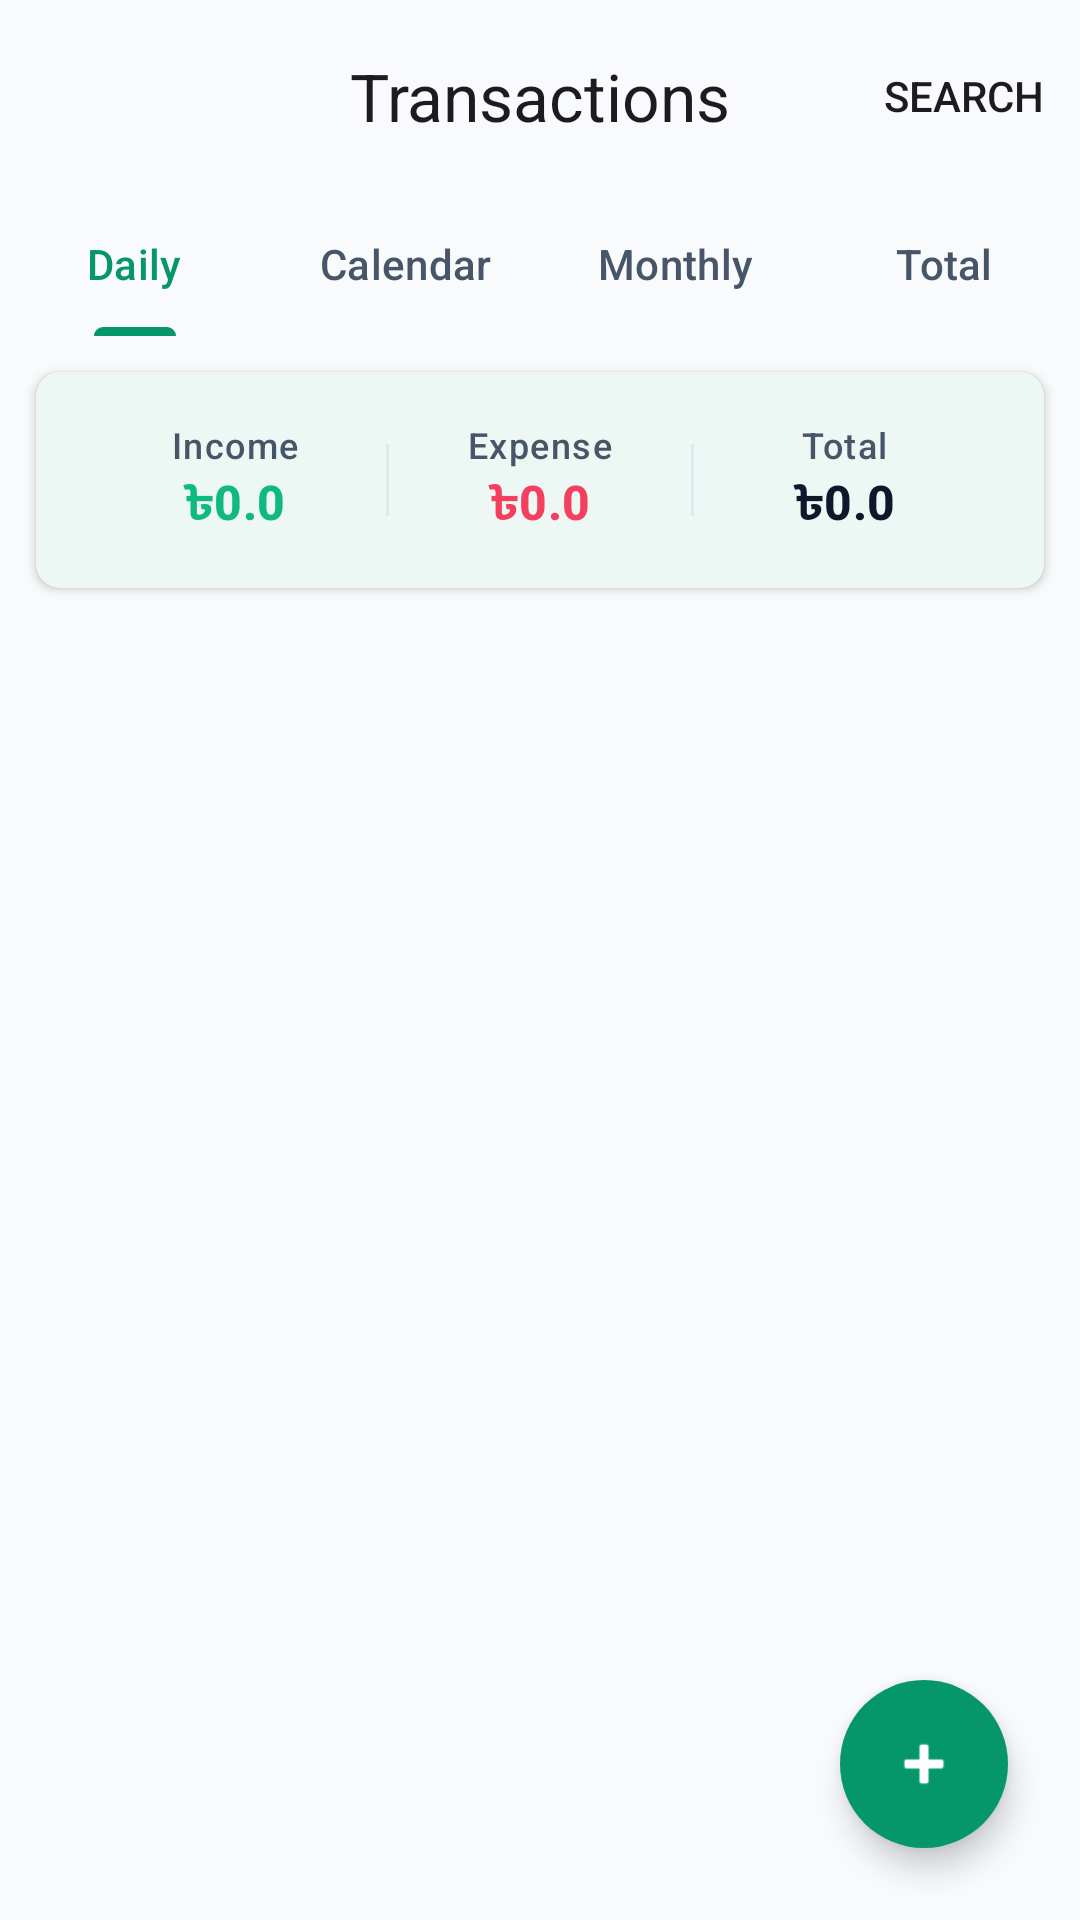

Android layout source for this screen:
<!-- AndroidManifest.xml: application theme Theme.MoneyBag -->
<!-- res/layout/fragment_transactions.xml -->
<?xml version="1.0" encoding="utf-8"?>
<androidx.coordinatorlayout.widget.CoordinatorLayout xmlns:android="http://schemas.android.com/apk/res/android"
    xmlns:app="http://schemas.android.com/apk/res-auto"
    xmlns:tools="http://schemas.android.com/tools"
    android:layout_width="match_parent"
    android:layout_height="match_parent"
    android:background="@color/background">

    <com.google.android.material.appbar.AppBarLayout
        android:layout_width="match_parent"
        android:layout_height="wrap_content"
        android:background="@color/background"
        app:elevation="0dp">

        <com.google.android.material.appbar.MaterialToolbar
            android:id="@+id/toolbar"
            android:layout_width="match_parent"
            android:layout_height="?attr/actionBarSize"
            app:title="Transactions"
            app:titleCentered="true"
            app:menu="@menu/menu_transactions" />

        <com.google.android.material.tabs.TabLayout
            android:id="@+id/transactionsTabLayout"
            android:layout_width="match_parent"
            android:layout_height="wrap_content"
            app:tabMode="fixed"
            app:tabGravity="fill"
            app:tabIndicatorHeight="3dp"
            app:tabIndicatorFullWidth="false"
            app:tabIndicatorColor="?attr/colorPrimary"
            app:tabSelectedTextColor="?attr/colorPrimary"
            app:tabTextColor="?attr/colorOnSurfaceVariant"
            android:background="@color/background">
            <com.google.android.material.tabs.TabItem android:text="Daily" />
            <com.google.android.material.tabs.TabItem android:text="Calendar" />
            <com.google.android.material.tabs.TabItem android:text="Monthly" />
            <com.google.android.material.tabs.TabItem android:text="Total" />
        </com.google.android.material.tabs.TabLayout>

        <com.google.android.material.card.MaterialCardView
            android:layout_width="match_parent"
            android:layout_height="wrap_content"
            android:layout_margin="12dp"
            app:cardElevation="2dp"
            app:strokeWidth="0dp">

            <LinearLayout
                android:layout_width="match_parent"
                android:layout_height="wrap_content"
                android:orientation="horizontal"
                android:padding="16dp">

                <LinearLayout
                    android:layout_width="0dp"
                    android:layout_height="wrap_content"
                    android:layout_weight="1"
                    android:orientation="vertical"
                    android:gravity="center">
                    <TextView
                        android:layout_width="wrap_content"
                        android:layout_height="wrap_content"
                        android:text="Income"
                        android:textAppearance="@style/TextAppearance.Material3.LabelMedium"
                        android:textColor="?attr/colorOnSurfaceVariant" />
                    <TextView
                        android:id="@+id/headerIncome"
                        android:layout_width="wrap_content"
                        android:layout_height="wrap_content"
                        android:text="৳0.0"
                        android:textColor="@color/income"
                        android:textAppearance="@style/TextAppearance.Material3.TitleMedium"
                        android:textStyle="bold" />
                </LinearLayout>

                <View
                    android:layout_width="1dp"
                    android:layout_height="24dp"
                    android:layout_gravity="center_vertical"
                    android:background="@color/outlineVariant" />

                <LinearLayout
                    android:layout_width="0dp"
                    android:layout_height="wrap_content"
                    android:layout_weight="1"
                    android:orientation="vertical"
                    android:gravity="center">
                    <TextView
                        android:layout_width="wrap_content"
                        android:layout_height="wrap_content"
                        android:text="Expense"
                        android:textAppearance="@style/TextAppearance.Material3.LabelMedium"
                        android:textColor="?attr/colorOnSurfaceVariant" />
                    <TextView
                        android:id="@+id/headerExpense"
                        android:layout_width="wrap_content"
                        android:layout_height="wrap_content"
                        android:text="৳0.0"
                        android:textColor="@color/expense"
                        android:textAppearance="@style/TextAppearance.Material3.TitleMedium"
                        android:textStyle="bold" />
                </LinearLayout>

                <View
                    android:layout_width="1dp"
                    android:layout_height="24dp"
                    android:layout_gravity="center_vertical"
                    android:background="@color/outlineVariant" />

                <LinearLayout
                    android:layout_width="0dp"
                    android:layout_height="wrap_content"
                    android:layout_weight="1"
                    android:orientation="vertical"
                    android:gravity="center">
                    <TextView
                        android:layout_width="wrap_content"
                        android:layout_height="wrap_content"
                        android:text="Total"
                        android:textAppearance="@style/TextAppearance.Material3.LabelMedium"
                        android:textColor="?attr/colorOnSurfaceVariant" />
                    <TextView
                        android:id="@+id/headerTotal"
                        android:layout_width="wrap_content"
                        android:layout_height="wrap_content"
                        android:text="৳0.0"
                        android:textAppearance="@style/TextAppearance.Material3.TitleMedium"
                        android:textStyle="bold"
                        android:textColor="?attr/colorOnSurface" />
                </LinearLayout>
            </LinearLayout>
        </com.google.android.material.card.MaterialCardView>

    </com.google.android.material.appbar.AppBarLayout>

    <LinearLayout
        android:layout_width="match_parent"
        android:layout_height="match_parent"
        android:orientation="vertical"
        app:layout_behavior="@string/appbar_scrolling_view_behavior">

        <CalendarView
            android:id="@+id/calendarView"
            android:layout_width="match_parent"
            android:layout_height="wrap_content"
            android:visibility="gone"
            android:background="@color/surface" />

        <androidx.recyclerview.widget.RecyclerView
            android:id="@+id/transactionList"
            android:layout_width="match_parent"
            android:layout_height="match_parent"
            android:clipToPadding="false"
            android:paddingBottom="80dp"
            tools:listitem="@layout/item_transaction" />

    </LinearLayout>

    <com.google.android.material.floatingactionbutton.FloatingActionButton
        android:id="@+id/fabAdd"
        android:layout_width="wrap_content"
        android:layout_height="wrap_content"
        android:layout_gravity="bottom|end"
        android:layout_margin="24dp"
        app:srcCompat="@android:drawable/ic_input_add"
        app:backgroundTint="?attr/colorPrimary"
        app:tint="?attr/colorOnPrimary"
        app:shapeAppearanceOverlay="@style/ShapeAppearance.Material3.Corner.Full" />

</androidx.coordinatorlayout.widget.CoordinatorLayout>
<!-- res/layout/item_transaction.xml (included above) -->
<?xml version="1.0" encoding="utf-8"?>
<LinearLayout xmlns:android="http://schemas.android.com/apk/res/android"
    xmlns:app="http://schemas.android.com/apk/res-auto"
    xmlns:tools="http://schemas.android.com/tools"
    android:layout_width="match_parent"
    android:layout_height="wrap_content"
    android:orientation="vertical"
    android:background="?attr/selectableItemBackground"
    android:clickable="true"
    android:focusable="true">

    <LinearLayout
        android:layout_width="match_parent"
        android:layout_height="wrap_content"
        android:orientation="horizontal"
        android:paddingHorizontal="16dp"
        android:paddingVertical="12dp"
        android:gravity="center_vertical">

        
        <TextView
            android:id="@+id/categoryIcon"
            android:layout_width="40dp"
            android:layout_height="40dp"
            android:layout_marginEnd="12dp"
            android:gravity="center"
            android:textSize="20sp"
            android:text="💰"
            android:background="@color/surfaceVariant"
            app:shapeAppearanceOverlay="@style/ShapePixelSmall" />

        <LinearLayout
            android:layout_width="0dp"
            android:layout_height="wrap_content"
            android:layout_weight="1"
            android:orientation="vertical">

            <TextView
                android:id="@+id/transactionTitle"
                android:layout_width="wrap_content"
                android:layout_height="wrap_content"
                android:text="Category Name"
                android:textAppearance="@style/TextAppearance.Material3.BodyMedium"
                android:textColor="?attr/colorOnSurface" />

            <TextView
                android:id="@+id/transactionSubTitle"
                android:layout_width="wrap_content"
                android:layout_height="wrap_content"
                android:text="Account • Date"
                android:textAppearance="@style/TextAppearance.Material3.LabelSmall"
                android:textColor="?attr/colorOnSurfaceVariant" />
        </LinearLayout>

        <TextView
            android:id="@+id/transactionAmount"
            android:layout_width="wrap_content"
            android:layout_height="wrap_content"
            tools:text="-৳120.00"
            android:textAppearance="@style/TextAppearance.Material3.BodyLarge"
            android:textStyle="bold"
            android:fontFamily="monospace" />
    </LinearLayout>

    
    <View
        android:layout_width="match_parent"
        android:layout_height="1dp"
        android:marginStart="68dp"
        android:background="@color/outlineVariant" />
</LinearLayout>
<!-- resources referenced by this layout -->
<resources>
  <color name="background">#F8FAFC</color>
  <color name="expense">#F43F5E</color>
  <color name="income">#10B981</color>
  <color name="outlineVariant">#E2E8F0</color>
  <color name="surface">#FFFFFF</color>
  <color name="surfaceVariant">#F1F5F9</color>
  <style name="ShapeAppearance.Material3.Corner.Full" parent="ShapeAppearance.Material3.MediumComponent">
          <item name="cornerSize">50%</item>
      </style>
  <style name="ShapePixelSmall" parent="ShapeAppearance.Material3.SmallComponent">
          <item name="cornerSize">4dp</item>
      </style>
  <color name="primary">#059669</color>
  <color name="onPrimary">#FFFFFF</color>
  <color name="primaryContainer">#D1FAE5</color>
  <color name="onPrimaryContainer">#064E3B</color>
  <color name="secondary">#334155</color>
  <color name="onSecondary">#FFFFFF</color>
  <color name="secondaryContainer">#E2E8F0</color>
  <color name="onSecondaryContainer">#0F172A</color>
  <color name="tertiary">#0E7490</color>
  <color name="onTertiary">#FFFFFF</color>
  <color name="tertiaryContainer">#CFFAFE</color>
  <color name="onTertiaryContainer">#083344</color>
  <color name="error">#E11D48</color>
  <color name="onError">#FFFFFF</color>
  <color name="errorContainer">#FFE4E6</color>
  <color name="onErrorContainer">#4C0519</color>
  <color name="onSurface">#0F172A</color>
  <color name="onSurfaceVariant">#475569</color>
  <color name="outline">#CBD5E1</color>
  <style name="ShapePixelMedium" parent="ShapeAppearance.Material3.MediumComponent">
          <item name="cornerSize">8dp</item>
      </style>
  <style name="ShapePixelLarge" parent="ShapeAppearance.Material3.LargeComponent">
          <item name="cornerSize">12dp</item>
      </style>
  <style name="PixelCardStyle" parent="Widget.Material3.CardView.Elevated">
          <item name="cardElevation">0dp</item>
          <item name="cardBackgroundColor">@color/surface</item>
          <item name="strokeWidth">1dp</item>
          <item name="strokeColor">@color/outlineVariant</item>
          <item name="shapeAppearance">@style/ShapePixelMedium</item>
      </style>
</resources>
